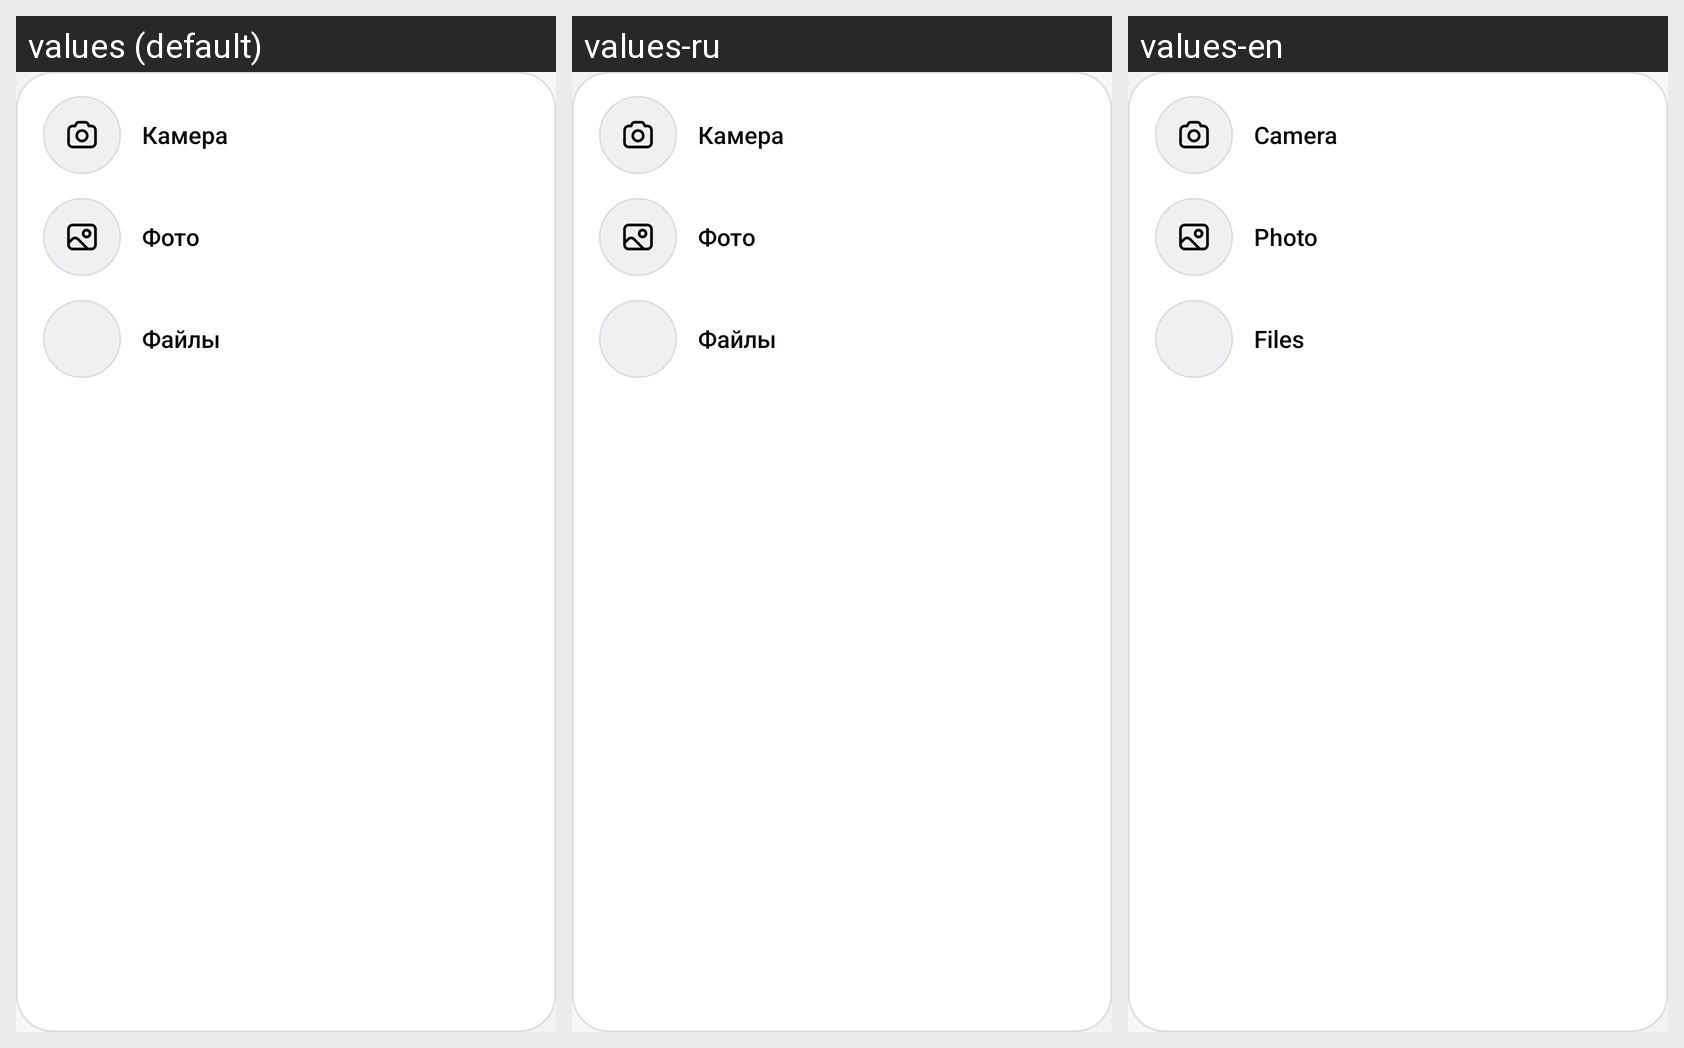

Strings drawn on this Android screen and how each of the app's shown locales translates them:
Android screen res/layout/view_attach_menu.xml rendered under 3 locales, left to right: values (default), values-ru, values-en. Device: Nexus 5 (rendered at 1080×1920; each locale shown at half size, 540×960, under a caption strip naming it); theme Theme.MultiAiIde.
Strings drawn on this screen, with the default value and each locale's value (text and hints the layout hard-codes, and strings that could not be matched under every locale, appear in the picture but are not listed):

chat_camera
  values: Камера
  values-ru: Камера
  values-en: Camera

chat_photo
  values: Фото
  values-ru: Фото
  values-en: Photo

chat_files
  values: Файлы
  values-ru: Файлы
  values-en: Files
